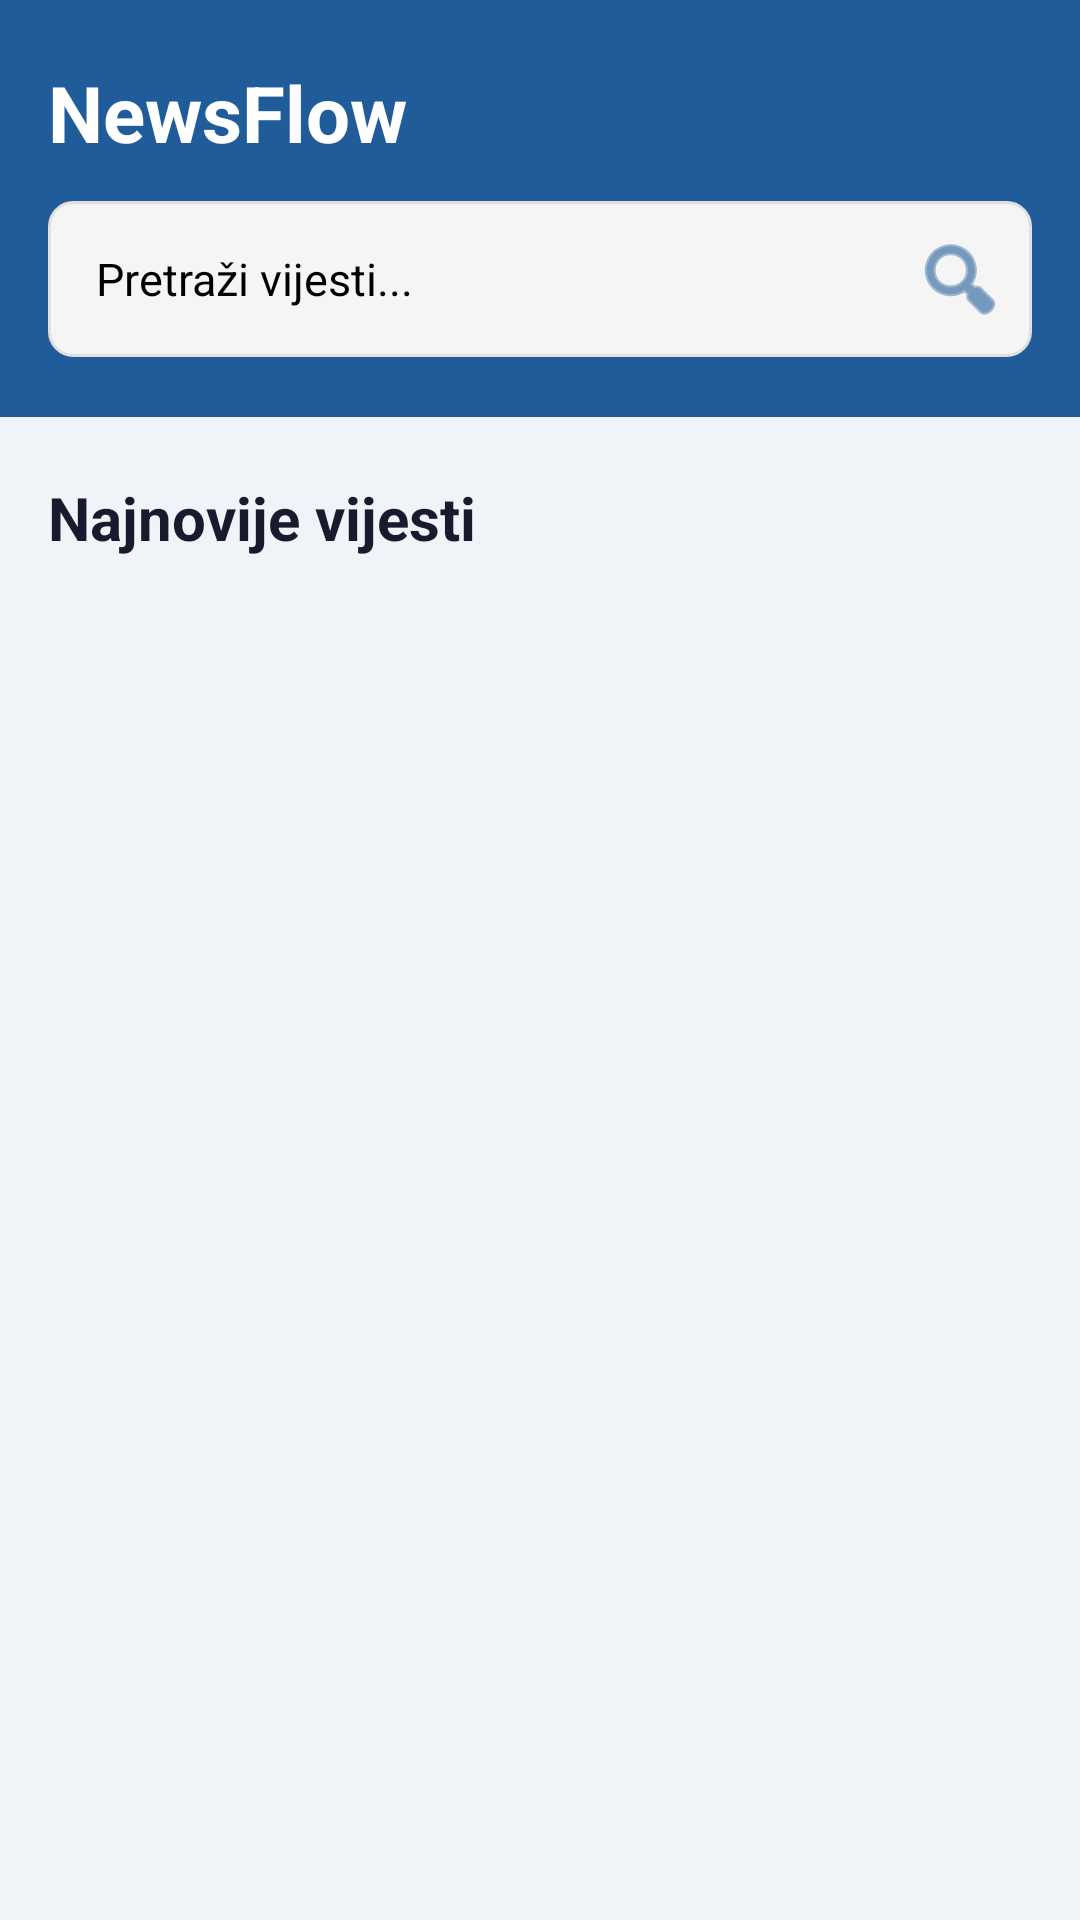

This screen was rendered from an Android layout file. Write that file and the resources it references.
<!-- AndroidManifest.xml: application theme Theme.NewsFlowApp -->
<!-- res/layout/activity_main.xml -->
<?xml version="1.0" encoding="utf-8"?>
<androidx.constraintlayout.widget.ConstraintLayout
    xmlns:android="http://schemas.android.com/apk/res/android"
    xmlns:app="http://schemas.android.com/apk/res-auto"
    android:layout_width="match_parent"
    android:layout_height="match_parent"
    android:background="#F0F4F8">

  <LinearLayout
      android:id="@+id/headerLayout"
      android:layout_width="0dp"
      android:layout_height="wrap_content"
      android:background="@color/colorPrimary"
      android:orientation="vertical"
      android:paddingStart="16dp"
      android:paddingTop="20dp"
      android:paddingEnd="16dp"
      android:paddingBottom="20dp"
      app:layout_constraintEnd_toEndOf="parent"
      app:layout_constraintStart_toStartOf="parent"
      app:layout_constraintTop_toTopOf="parent">

    <TextView
        android:layout_width="wrap_content"
        android:layout_height="wrap_content"
        android:text="NewsFlow"
        android:textColor="#FFFFFF"
        android:textSize="26sp"
        android:textStyle="bold"
        android:layout_marginBottom="12dp"/>

    <LinearLayout
        android:layout_width="match_parent"
        android:layout_height="52dp"
        android:background="@drawable/bg_search"
        android:gravity="center_vertical"
        android:orientation="horizontal">

      <EditText
          android:id="@+id/etSearch"
          android:layout_width="0dp"
          android:layout_height="match_parent"
          android:layout_weight="1"
          android:background="@null"
          android:hint="@string/search_hint"
          android:textColorHint="@color/black"
          android:inputType="text"
          android:paddingStart="16dp"
          android:textColor="#333333"
          android:textSize="15sp"/>

      <ImageButton
          android:id="@+id/btnSearch"
          android:layout_width="48dp"
          android:layout_height="48dp"
          android:background="@null"
          android:padding="12dp"
          android:src="@android:drawable/ic_menu_search"
          app:tint="@color/colorPrimary"/>

    </LinearLayout>
  </LinearLayout>

  <TextView
      android:id="@+id/tvLatestNews"
      android:layout_width="0dp"
      android:layout_height="wrap_content"
      android:layout_marginStart="16dp"
      android:layout_marginTop="20dp"
      android:layout_marginEnd="16dp"
      android:text="@string/latest_news"
      android:textColor="#1A1A2E"
      android:textSize="20sp"
      android:textStyle="bold"
      app:layout_constraintStart_toStartOf="parent"
      app:layout_constraintTop_toBottomOf="@+id/headerLayout"/>

  <androidx.recyclerview.widget.RecyclerView
      android:id="@+id/rvArticles"
      android:layout_width="0dp"
      android:layout_height="0dp"
      android:layout_marginTop="12dp"
      android:clipToPadding="false"
      android:paddingBottom="16dp"
      app:layout_constraintBottom_toBottomOf="parent"
      app:layout_constraintEnd_toEndOf="parent"
      app:layout_constraintStart_toStartOf="parent"
      app:layout_constraintTop_toBottomOf="@+id/tvLatestNews"/>

</androidx.constraintlayout.widget.ConstraintLayout>
<!-- resources referenced by this layout -->
<resources>
  <color name="black">#FF000000</color>
  <color name="colorPrimary">#1F5C99</color>
  <!-- drawable bg_search (drawable) -->
  <?xml version="1.0" encoding="utf-8"?>
  <shape xmlns:android="http://schemas.android.com/apk/res/android"
      android:shape="rectangle">
    <solid android:color="#F5F5F5" />
    <corners android:radius="8dp" />
    <stroke
        android:width="1dp"
        android:color="#E0E0E0" />
  </shape>
  <string name="latest_news">Najnovije vijesti</string>
  <string name="search_hint">Pretraži vijesti...</string>
  <style name="Theme.NewsFlowApp" parent="Base.Theme.NewsFlowApp" />
  <style name="Base.Theme.NewsFlowApp" parent="Theme.Material3.DayNight.NoActionBar">
      
      
    </style>
</resources>
